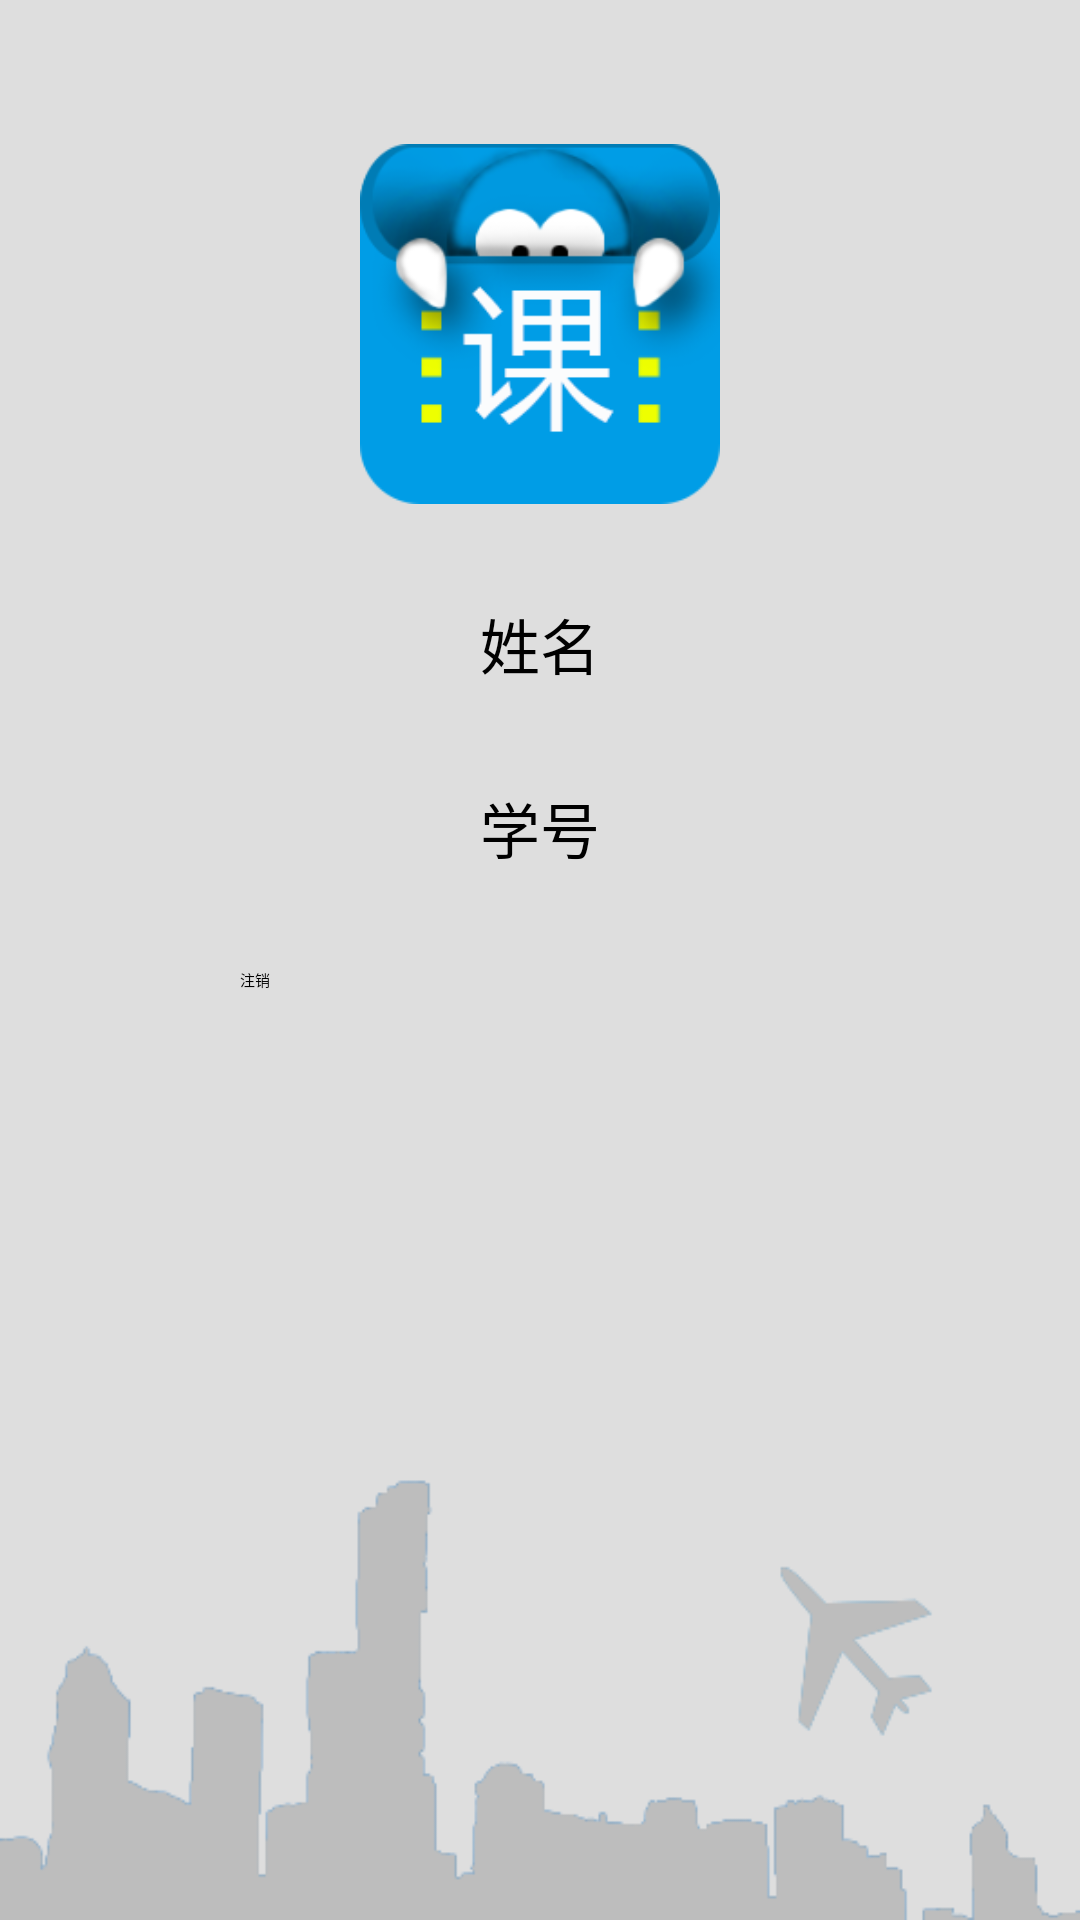

Produce the Android XML layout that renders to this screen, including the resource entries it uses.
<!-- AndroidManifest.xml: application theme AppTheme -->
<!-- res/layout/frag_logout.xml -->
<?xml version="1.0" encoding="utf-8"?>
<RelativeLayout xmlns:android="http://schemas.android.com/apk/res/android"
    android:layout_width="fill_parent"
    android:layout_height="wrap_content"
    android:background="@drawable/bg"
    android:orientation="vertical" >

    <ImageView
        android:id="@+id/ketop"
        android:layout_width="120dp"
        android:layout_height="120dp"
        android:layout_alignParentTop="true"
        android:layout_centerHorizontal="true"
        android:layout_marginTop="48dp"
        android:src="@drawable/ketop" />

  

    <TextView
        android:layout_below="@id/ketop"
        android:id="@+id/student_name"
        android:layout_marginTop="32dp"
        android:layout_width="wrap_content"
        android:layout_height="wrap_content"
        android:layout_centerHorizontal="true"
        android:gravity="center"
        android:text="姓名"
        android:textSize="20sp" />

    <TextView
        android:id="@+id/student_id"
        android:layout_width="wrap_content"
        android:layout_height="wrap_content"
        android:layout_marginTop="32dp"
        android:layout_below="@+id/student_name"
        android:layout_centerHorizontal="true"
        android:gravity="center"
        android:textSize="20sp"
        android:text="学号"
       />
    
      <Button
        android:id="@+id/button_logout"
        android:layout_width="200dp"
        android:layout_below="@id/student_id"
        android:layout_height="wrap_content"
        android:layout_centerHorizontal="true"
        android:layout_marginTop="32dp"
        android:text="注销" />

</RelativeLayout>
<!-- resources referenced by this layout -->
<resources>
  <!-- drawable bg: png bitmap (drawable-hdpi, 13936 bytes) -->
  <!-- drawable ketop: png bitmap (drawable-hdpi, 22660 bytes) -->
  <style name="AppTheme" parent="AppBaseTheme">
  
          
          <item name="actionBarStyle">@style/Widget.Styled.ActionBar</item>
          <item name="android:actionBarStyle">@style/Widget.Styled.ActionBar</item>
      </style>
  <style name="AppBaseTheme" parent="Theme.Sherlock.Light">
          
  
      </style>
  <style name="Widget.Styled.ActionBar" parent="Widget.Sherlock.Light.ActionBar.Solid.Inverse">
          <item name="background">@drawable/bg_striped</item>
          <item name="android:background">@drawable/bg_striped</item>
          <item name="backgroundSplit">@drawable/bg_striped_split</item>
          <item name="android:backgroundSplit">@drawable/bg_striped_split</item>
      </style>
</resources>
